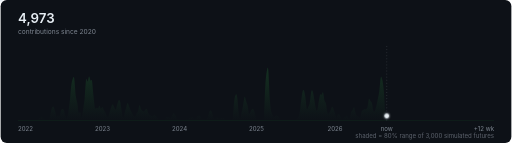
t = 0.00 s
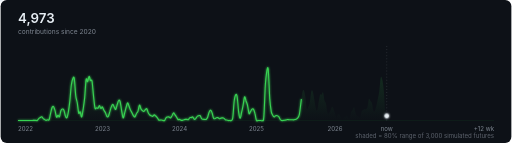
t = 1.60 s
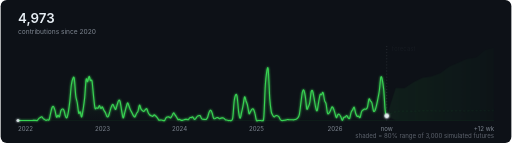
t = 3.00 s
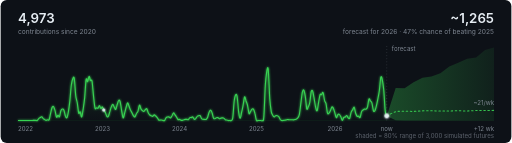
t = 4.50 s
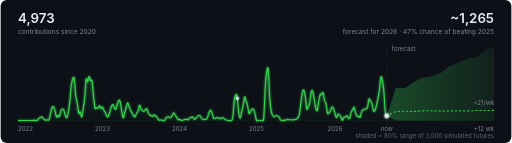
t = 6.00 s
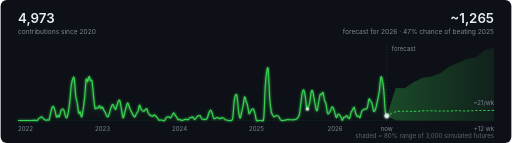
t = 7.50 s

The animated SVG that drew these frames (rendered in a browser with its animation timeline set to each time). Animation: 1 SMIL element (animateMotion=1), 4 CSS @keyframes rules; one cycle of 9.00 s, repeats indefinitely.

<svg xmlns="http://www.w3.org/2000/svg" width="1000" height="280" viewBox="0 0 1000 280" role="img" aria-label="4973 contributions since 2020">
<title>4973 contributions since 2020</title>
<style>
text{font-family:-apple-system,BlinkMacSystemFont,'Segoe UI','Noto Sans',Helvetica,Arial,sans-serif}
.big{font-size:26px;font-weight:600;fill:#e6edf3} .num{font:600 26px -apple-system,'Segoe UI',Helvetica,Arial,sans-serif;fill:#e6edf3}
.cap{font:13px -apple-system,'Segoe UI',Helvetica,Arial,sans-serif;fill:#7d8590} .lab{font-size:13px;fill:#7d8590} .s{font-size:12px;fill:#7d8590}
@keyframes fi{from{opacity:0}to{opacity:1}}
@keyframes draw{from{stroke-dashoffset:1}to{stroke-dashoffset:0}}@keyframes late{0%,70%{opacity:0}100%{opacity:1}}@keyframes beat{0%,100%{r:4.5;opacity:1}15%{r:7;opacity:.6}30%{r:4.5;opacity:1}}
</style>
<defs><filter id="glow" x="-50%" y="-50%" width="200%" height="200%"><feGaussianBlur stdDeviation="2.4" result="b"/>
<feMerge><feMergeNode in="b"/><feMergeNode in="SourceGraphic"/></feMerge></filter></defs>
<rect width="1000" height="280" rx="12" fill="#0d1117"/>
<defs><linearGradient id="fade" x1="0" y1="0" x2="1" y2="0"><stop offset="0" stop-color="#39d353" stop-opacity=".30"/><stop offset="1" stop-color="#39d353" stop-opacity=".08"/></linearGradient><linearGradient id="under" x1="0" y1="0" x2="0" y2="1"><stop offset="0" stop-color="#39d353" stop-opacity=".16"/><stop offset="1" stop-color="#39d353" stop-opacity="0"/></linearGradient></defs>
<path d="M34.0,236.0 C34.5,236.0 35.9,236.0 36.9,236.0 C37.9,236.0 38.8,236.0 39.8,236.0 C40.8,236.0 41.7,236.0 42.7,236.0 C43.7,236.0 44.6,236.0 45.6,236.0 C46.6,236.0 47.5,236.0 48.5,236.0 C49.5,236.0 50.4,236.0 51.4,236.0 C52.4,236.0 53.3,236.0 54.3,236.0 C55.3,236.0 56.2,236.0 57.2,236.0 C58.2,236.0 59.1,236.1 60.1,236.0 C61.1,235.9 62.0,235.7 63.0,235.7 C64.0,235.6 64.9,235.7 65.9,235.7 C66.9,235.7 67.8,235.6 68.8,235.7 C69.8,235.7 70.7,236.6 71.7,236.0 C72.7,235.4 73.6,233.2 74.6,232.2 C75.6,231.3 76.5,230.9 77.5,230.3 C78.5,229.7 79.4,228.4 80.4,228.7 C81.4,229.0 82.3,231.3 83.3,232.2 C84.3,233.1 85.2,233.5 86.2,234.1 C87.2,234.7 88.1,235.6 89.1,235.7 C90.1,235.7 91.0,234.6 92.0,234.4 C93.0,234.2 93.9,236.5 94.9,234.4 C95.9,232.3 96.8,225.7 97.8,221.8 C98.8,217.8 99.7,212.8 100.7,210.7 C101.7,208.5 102.6,207.8 103.6,208.8 C104.6,209.8 105.5,213.3 106.5,216.7 C107.5,220.1 108.4,227.8 109.4,229.4 C110.4,230.9 111.3,226.0 112.3,225.9 C113.3,225.7 114.2,230.0 115.2,228.4 C116.2,226.8 117.1,218.9 118.1,216.4 C119.1,213.9 120.0,213.6 121.0,213.5 C122.0,213.4 122.9,213.5 123.9,215.7 C124.9,218.0 125.8,224.7 126.8,227.1 C127.8,229.6 128.7,232.0 129.7,230.6 C130.7,229.2 131.6,224.4 132.6,218.9 C133.6,213.4 134.5,206.1 135.5,197.4 C136.5,188.6 137.4,173.6 138.4,166.4 C139.4,159.1 140.3,156.1 141.3,154.0 C142.3,151.9 143.2,148.4 144.2,154.0 C145.2,159.6 146.1,179.7 147.1,187.6 C148.1,195.4 149.0,195.5 150.0,201.2 C151.0,206.8 151.9,218.4 152.9,221.4 C153.9,224.4 154.8,218.0 155.8,219.2 C156.7,220.5 157.7,229.9 158.7,229.0 C159.6,228.1 160.6,220.1 161.6,213.8 C162.5,207.6 163.5,201.3 164.5,191.7 C165.4,182.0 166.4,161.2 167.4,155.9 C168.3,150.6 169.3,160.8 170.3,159.7 C171.2,158.6 172.2,149.9 173.2,149.6 C174.1,149.3 175.1,156.2 176.1,157.8 C177.0,159.4 178.0,154.0 179.0,159.1 C179.9,164.1 180.9,179.4 181.9,188.2 C182.8,197.0 183.8,207.8 184.8,211.6 C185.7,215.4 186.7,210.9 187.7,211.0 C188.6,211.0 189.6,212.6 190.6,211.9 C191.5,211.3 192.5,206.8 193.5,206.9 C194.4,207.0 195.4,212.2 196.4,212.6 C197.3,213.0 198.3,208.9 199.3,209.4 C200.2,209.9 201.2,213.9 202.2,215.7 C203.1,217.6 204.1,218.5 205.1,220.5 C206.0,222.5 207.0,226.6 208.0,227.8 C208.9,229.0 209.9,229.3 210.9,227.8 C211.8,226.2 212.8,221.7 213.8,218.6 C214.7,215.5 215.7,211.5 216.7,209.1 C217.6,206.7 218.6,204.2 219.6,204.3 C220.5,204.5 221.5,208.4 222.5,210.0 C223.4,211.7 224.4,215.1 225.4,214.2 C226.3,213.3 227.3,207.6 228.3,204.7 C229.2,201.7 230.2,197.3 231.2,196.4 C232.1,195.5 233.1,195.8 234.1,199.3 C235.0,202.7 236.0,211.7 237.0,217.0 C237.9,222.3 238.9,230.2 239.9,230.9 C240.8,231.7 241.8,224.9 242.8,221.4 C243.7,218.0 244.7,213.4 245.7,210.0 C246.6,206.7 247.6,201.8 248.6,201.5 C249.5,201.2 250.5,205.8 251.5,208.1 C252.4,210.5 253.4,213.6 254.4,215.7 C255.3,217.9 256.3,219.3 257.3,221.1 C258.2,223.0 259.2,225.6 260.2,226.8 C261.1,228.1 262.1,229.5 263.1,228.7 C264.0,227.9 265.0,223.9 266.0,222.1 C266.9,220.3 267.9,220.6 268.9,218.0 C269.8,215.3 270.8,206.8 271.8,205.9 C272.7,205.1 273.7,211.1 274.7,212.9 C275.6,214.7 276.6,215.8 277.6,216.7 C278.5,217.6 279.5,218.6 280.5,218.3 C281.4,217.9 282.4,215.3 283.4,214.5 C284.3,213.6 285.3,212.0 286.3,213.2 C287.2,214.4 288.2,219.4 289.2,221.4 C290.1,223.4 291.1,224.3 292.1,225.2 C293.0,226.1 294.0,226.4 295.0,226.8 C295.9,227.2 296.9,228.1 297.9,227.8 C298.8,227.5 299.8,225.0 300.8,224.9 C301.7,224.8 302.7,226.2 303.7,227.1 C304.6,228.0 305.6,229.0 306.6,230.3 C307.5,231.6 308.5,234.3 309.5,235.1 C310.4,235.8 311.4,235.1 312.4,235.1 C313.3,235.1 314.3,234.9 315.3,235.1 C316.2,235.2 317.2,235.8 318.2,236.0 C319.1,236.2 320.1,236.9 321.1,236.0 C322.0,235.1 323.0,231.5 324.0,230.3 C324.9,229.1 325.9,229.2 326.9,229.0 C327.8,228.8 328.8,228.7 329.8,229.0 C330.7,229.4 331.7,231.4 332.7,230.9 C333.6,230.5 334.6,228.1 335.6,226.5 C336.5,224.9 337.5,221.4 338.5,221.1 C339.4,220.9 340.4,223.6 341.4,224.9 C342.3,226.2 343.3,227.5 344.3,229.0 C345.2,230.6 346.2,233.3 347.2,234.1 C348.1,234.9 349.1,233.6 350.1,233.8 C351.0,234.0 352.0,235.1 353.0,235.4 C353.9,235.7 354.9,235.8 355.9,235.7 C356.8,235.5 357.8,234.7 358.8,234.4 C359.7,234.1 360.7,233.9 361.7,233.8 C362.6,233.7 363.6,233.7 364.6,233.8 C365.5,233.9 366.5,235.0 367.5,234.4 C368.4,233.8 369.4,231.0 370.4,230.3 C371.3,229.6 372.3,230.5 373.3,230.3 C374.2,230.1 375.2,228.5 376.2,229.0 C377.1,229.6 378.1,232.9 379.1,233.5 C380.0,234.0 381.0,233.2 382.0,232.2 C382.9,231.3 383.9,228.7 384.9,227.8 C385.8,226.8 386.8,226.7 387.8,226.5 C388.7,226.3 389.7,225.5 390.7,226.5 C391.6,227.5 392.6,231.4 393.6,232.5 C394.5,233.7 395.5,233.3 396.4,233.5 C397.4,233.7 398.4,233.7 399.3,233.8 C400.3,233.8 401.3,234.4 402.2,233.8 C403.2,233.2 404.2,232.3 405.1,230.0 C406.1,227.7 407.1,222.5 408.0,220.2 C409.0,217.8 410.0,215.7 410.9,215.7 C411.9,215.7 412.9,217.6 413.8,220.2 C414.8,222.7 415.8,228.9 416.7,230.9 C417.7,233.0 418.7,232.6 419.6,232.5 C420.6,232.5 421.6,231.0 422.5,230.6 C423.5,230.2 424.5,230.0 425.4,230.3 C426.4,230.6 427.4,232.4 428.3,232.5 C429.3,232.7 430.3,231.5 431.2,231.3 C432.2,231.0 433.2,230.9 434.1,230.9 C435.1,230.9 436.1,230.7 437.0,231.3 C438.0,231.8 439.0,233.8 439.9,234.4 C440.9,235.1 441.9,234.8 442.8,235.1 C443.8,235.3 444.8,235.8 445.7,236.0 C446.7,236.2 447.7,236.0 448.6,236.0 C449.6,236.0 450.6,236.8 451.5,236.0 C452.5,235.2 453.5,237.6 454.4,231.3 C455.4,224.9 456.4,205.3 457.3,197.7 C458.3,190.1 459.3,187.0 460.2,185.7 C461.2,184.3 462.2,183.8 463.1,189.5 C464.1,195.1 465.1,212.5 466.0,219.5 C467.0,226.6 468.0,231.5 468.9,231.6 C469.9,231.7 470.9,224.4 471.8,220.2 C472.8,215.9 473.8,211.3 474.7,206.2 C475.7,201.2 476.7,191.2 477.6,189.8 C478.6,188.4 479.6,194.9 480.5,197.7 C481.5,200.4 482.5,202.1 483.4,206.2 C484.4,210.4 485.4,220.3 486.3,222.4 C487.3,224.4 488.3,220.0 489.2,218.6 C490.2,217.2 491.2,214.6 492.1,213.8 C493.1,213.0 494.1,212.5 495.0,213.8 C496.0,215.2 497.0,218.4 497.9,222.1 C498.9,225.7 499.9,233.4 500.8,235.7 C501.8,238.0 502.8,235.9 503.7,236.0 C504.7,236.1 505.7,236.0 506.6,236.0 C507.6,236.0 508.6,236.0 509.5,236.0 C510.5,236.0 511.5,237.1 512.4,236.0 C513.4,234.9 514.4,240.7 515.3,229.4 C516.3,218.0 517.3,182.8 518.2,167.9 C519.2,153.1 520.2,145.3 521.1,140.1 C522.1,134.9 523.1,127.8 524.0,136.6 C525.0,145.4 526.0,179.4 526.9,192.9 C527.9,206.5 528.9,212.5 529.8,218.0 C530.8,223.4 531.8,223.7 532.7,225.6 C533.7,227.4 534.7,228.9 535.6,229.0 C536.6,229.2 537.6,226.9 538.5,226.5 C539.5,226.1 540.5,226.2 541.4,226.5 C542.4,226.8 543.4,226.9 544.3,228.1 C545.3,229.2 546.3,232.1 547.2,233.5 C548.2,234.8 549.2,235.6 550.1,236.0 C551.1,236.4 552.1,236.1 553.0,236.0 C554.0,235.9 555.0,235.5 555.9,235.4 C556.9,235.2 557.9,235.3 558.8,235.1 C559.8,234.8 560.8,234.2 561.7,234.1 C562.7,234.0 563.7,234.4 564.6,234.4 C565.6,234.5 566.6,234.4 567.5,234.4 C568.5,234.4 569.5,234.4 570.4,234.4 C571.4,234.5 572.4,234.8 573.3,234.7 C574.3,234.7 575.3,234.4 576.2,234.1 C577.2,233.8 578.2,233.7 579.1,233.2 C580.1,232.6 581.1,232.1 582.0,230.6 C583.0,229.1 584.0,228.7 584.9,224.0 C585.9,219.3 586.9,209.6 587.8,202.4 C588.8,195.3 589.8,185.2 590.7,180.9 C591.7,176.6 592.7,175.2 593.6,176.5 C594.6,177.8 595.6,182.8 596.5,188.8 C597.5,194.9 598.5,209.5 599.4,212.9 C600.4,216.3 601.4,211.0 602.3,209.1 C603.3,207.1 604.3,206.1 605.2,201.2 C606.2,196.3 607.2,183.4 608.1,179.6 C609.1,175.9 610.1,176.4 611.0,178.7 C612.0,181.0 613.0,188.3 613.9,193.6 C614.9,198.9 615.9,206.5 616.8,210.4 C617.8,214.2 618.8,218.4 619.7,216.7 C620.7,214.9 621.7,205.1 622.6,199.9 C623.6,194.7 624.6,187.8 625.5,185.3 C626.5,182.9 627.5,186.1 628.4,185.3 C629.4,184.6 630.4,179.0 631.3,180.9 C632.3,182.8 633.3,193.0 634.2,196.7 C635.2,200.4 636.1,199.0 637.1,203.1 C638.1,207.2 639.0,218.4 640.0,221.4 C641.0,224.5 641.9,222.3 642.9,221.4 C643.9,220.6 644.8,218.4 645.8,216.4 C646.8,214.4 647.7,210.1 648.7,209.4 C649.7,208.7 650.6,210.3 651.6,212.3 C652.6,214.3 653.5,218.4 654.5,221.4 C655.5,224.5 656.4,230.1 657.4,230.6 C658.4,231.1 659.3,225.4 660.3,224.3 C661.3,223.2 662.2,223.2 663.2,224.0 C664.2,224.7 665.1,226.8 666.1,228.7 C667.1,230.7 668.0,235.5 669.0,235.7 C670.0,235.9 670.9,231.1 671.9,230.0 C672.9,228.9 673.8,229.7 674.8,229.0 C675.8,228.4 676.7,225.9 677.7,226.2 C678.7,226.5 679.6,230.1 680.6,230.9 C681.6,231.8 682.5,233.2 683.5,231.3 C684.5,229.4 685.4,222.3 686.4,219.5 C687.4,216.8 688.3,216.4 689.3,214.8 C690.3,213.2 691.2,208.9 692.2,210.0 C693.2,211.2 694.1,218.8 695.1,221.8 C696.1,224.7 697.0,226.8 698.0,227.8 C699.0,228.7 699.9,227.1 700.9,227.5 C701.9,227.8 702.8,231.5 703.8,230.0 C704.8,228.5 705.7,221.0 706.7,218.6 C707.7,216.2 708.6,216.3 709.6,215.4 C710.6,214.6 711.5,213.8 712.5,213.5 C713.5,213.3 714.4,214.5 715.4,213.8 C716.4,213.2 717.3,213.0 718.3,209.7 C719.3,206.4 720.2,195.9 721.2,193.9 C722.2,191.9 723.1,196.4 724.1,197.7 C725.1,199.0 726.0,198.6 727.0,201.8 C728.0,205.0 728.9,214.2 729.9,216.7 C730.9,219.2 731.8,218.6 732.8,217.0 C733.8,215.4 734.7,211.1 735.7,207.2 C736.7,203.3 737.6,198.5 738.6,193.6 C739.6,188.7 740.5,184.8 741.5,177.7 C742.5,170.7 743.4,155.1 744.4,151.5 C745.4,147.9 746.3,151.9 747.3,156.2 C748.3,160.5 749.2,166.8 750.2,177.1 C751.2,187.4 752.1,209.6 753.1,218.0 C754.1,226.3 755.5,225.5 756.0,227.0 L756.0,236 L34,236 Z" fill="url(#under)"/>
<path id="p" d="M34.0,236.0 C34.5,236.0 35.9,236.0 36.9,236.0 C37.9,236.0 38.8,236.0 39.8,236.0 C40.8,236.0 41.7,236.0 42.7,236.0 C43.7,236.0 44.6,236.0 45.6,236.0 C46.6,236.0 47.5,236.0 48.5,236.0 C49.5,236.0 50.4,236.0 51.4,236.0 C52.4,236.0 53.3,236.0 54.3,236.0 C55.3,236.0 56.2,236.0 57.2,236.0 C58.2,236.0 59.1,236.1 60.1,236.0 C61.1,235.9 62.0,235.7 63.0,235.7 C64.0,235.6 64.9,235.7 65.9,235.7 C66.9,235.7 67.8,235.6 68.8,235.7 C69.8,235.7 70.7,236.6 71.7,236.0 C72.7,235.4 73.6,233.2 74.6,232.2 C75.6,231.3 76.5,230.9 77.5,230.3 C78.5,229.7 79.4,228.4 80.4,228.7 C81.4,229.0 82.3,231.3 83.3,232.2 C84.3,233.1 85.2,233.5 86.2,234.1 C87.2,234.7 88.1,235.6 89.1,235.7 C90.1,235.7 91.0,234.6 92.0,234.4 C93.0,234.2 93.9,236.5 94.9,234.4 C95.9,232.3 96.8,225.7 97.8,221.8 C98.8,217.8 99.7,212.8 100.7,210.7 C101.7,208.5 102.6,207.8 103.6,208.8 C104.6,209.8 105.5,213.3 106.5,216.7 C107.5,220.1 108.4,227.8 109.4,229.4 C110.4,230.9 111.3,226.0 112.3,225.9 C113.3,225.7 114.2,230.0 115.2,228.4 C116.2,226.8 117.1,218.9 118.1,216.4 C119.1,213.9 120.0,213.6 121.0,213.5 C122.0,213.4 122.9,213.5 123.9,215.7 C124.9,218.0 125.8,224.7 126.8,227.1 C127.8,229.6 128.7,232.0 129.7,230.6 C130.7,229.2 131.6,224.4 132.6,218.9 C133.6,213.4 134.5,206.1 135.5,197.4 C136.5,188.6 137.4,173.6 138.4,166.4 C139.4,159.1 140.3,156.1 141.3,154.0 C142.3,151.9 143.2,148.4 144.2,154.0 C145.2,159.6 146.1,179.7 147.1,187.6 C148.1,195.4 149.0,195.5 150.0,201.2 C151.0,206.8 151.9,218.4 152.9,221.4 C153.9,224.4 154.8,218.0 155.8,219.2 C156.7,220.5 157.7,229.9 158.7,229.0 C159.6,228.1 160.6,220.1 161.6,213.8 C162.5,207.6 163.5,201.3 164.5,191.7 C165.4,182.0 166.4,161.2 167.4,155.9 C168.3,150.6 169.3,160.8 170.3,159.7 C171.2,158.6 172.2,149.9 173.2,149.6 C174.1,149.3 175.1,156.2 176.1,157.8 C177.0,159.4 178.0,154.0 179.0,159.1 C179.9,164.1 180.9,179.4 181.9,188.2 C182.8,197.0 183.8,207.8 184.8,211.6 C185.7,215.4 186.7,210.9 187.7,211.0 C188.6,211.0 189.6,212.6 190.6,211.9 C191.5,211.3 192.5,206.8 193.5,206.9 C194.4,207.0 195.4,212.2 196.4,212.6 C197.3,213.0 198.3,208.9 199.3,209.4 C200.2,209.9 201.2,213.9 202.2,215.7 C203.1,217.6 204.1,218.5 205.1,220.5 C206.0,222.5 207.0,226.6 208.0,227.8 C208.9,229.0 209.9,229.3 210.9,227.8 C211.8,226.2 212.8,221.7 213.8,218.6 C214.7,215.5 215.7,211.5 216.7,209.1 C217.6,206.7 218.6,204.2 219.6,204.3 C220.5,204.5 221.5,208.4 222.5,210.0 C223.4,211.7 224.4,215.1 225.4,214.2 C226.3,213.3 227.3,207.6 228.3,204.7 C229.2,201.7 230.2,197.3 231.2,196.4 C232.1,195.5 233.1,195.8 234.1,199.3 C235.0,202.7 236.0,211.7 237.0,217.0 C237.9,222.3 238.9,230.2 239.9,230.9 C240.8,231.7 241.8,224.9 242.8,221.4 C243.7,218.0 244.7,213.4 245.7,210.0 C246.6,206.7 247.6,201.8 248.6,201.5 C249.5,201.2 250.5,205.8 251.5,208.1 C252.4,210.5 253.4,213.6 254.4,215.7 C255.3,217.9 256.3,219.3 257.3,221.1 C258.2,223.0 259.2,225.6 260.2,226.8 C261.1,228.1 262.1,229.5 263.1,228.7 C264.0,227.9 265.0,223.9 266.0,222.1 C266.9,220.3 267.9,220.6 268.9,218.0 C269.8,215.3 270.8,206.8 271.8,205.9 C272.7,205.1 273.7,211.1 274.7,212.9 C275.6,214.7 276.6,215.8 277.6,216.7 C278.5,217.6 279.5,218.6 280.5,218.3 C281.4,217.9 282.4,215.3 283.4,214.5 C284.3,213.6 285.3,212.0 286.3,213.2 C287.2,214.4 288.2,219.4 289.2,221.4 C290.1,223.4 291.1,224.3 292.1,225.2 C293.0,226.1 294.0,226.4 295.0,226.8 C295.9,227.2 296.9,228.1 297.9,227.8 C298.8,227.5 299.8,225.0 300.8,224.9 C301.7,224.8 302.7,226.2 303.7,227.1 C304.6,228.0 305.6,229.0 306.6,230.3 C307.5,231.6 308.5,234.3 309.5,235.1 C310.4,235.8 311.4,235.1 312.4,235.1 C313.3,235.1 314.3,234.9 315.3,235.1 C316.2,235.2 317.2,235.8 318.2,236.0 C319.1,236.2 320.1,236.9 321.1,236.0 C322.0,235.1 323.0,231.5 324.0,230.3 C324.9,229.1 325.9,229.2 326.9,229.0 C327.8,228.8 328.8,228.7 329.8,229.0 C330.7,229.4 331.7,231.4 332.7,230.9 C333.6,230.5 334.6,228.1 335.6,226.5 C336.5,224.9 337.5,221.4 338.5,221.1 C339.4,220.9 340.4,223.6 341.4,224.9 C342.3,226.2 343.3,227.5 344.3,229.0 C345.2,230.6 346.2,233.3 347.2,234.1 C348.1,234.9 349.1,233.6 350.1,233.8 C351.0,234.0 352.0,235.1 353.0,235.4 C353.9,235.7 354.9,235.8 355.9,235.7 C356.8,235.5 357.8,234.7 358.8,234.4 C359.7,234.1 360.7,233.9 361.7,233.8 C362.6,233.7 363.6,233.7 364.6,233.8 C365.5,233.9 366.5,235.0 367.5,234.4 C368.4,233.8 369.4,231.0 370.4,230.3 C371.3,229.6 372.3,230.5 373.3,230.3 C374.2,230.1 375.2,228.5 376.2,229.0 C377.1,229.6 378.1,232.9 379.1,233.5 C380.0,234.0 381.0,233.2 382.0,232.2 C382.9,231.3 383.9,228.7 384.9,227.8 C385.8,226.8 386.8,226.7 387.8,226.5 C388.7,226.3 389.7,225.5 390.7,226.5 C391.6,227.5 392.6,231.4 393.6,232.5 C394.5,233.7 395.5,233.3 396.4,233.5 C397.4,233.7 398.4,233.7 399.3,233.8 C400.3,233.8 401.3,234.4 402.2,233.8 C403.2,233.2 404.2,232.3 405.1,230.0 C406.1,227.7 407.1,222.5 408.0,220.2 C409.0,217.8 410.0,215.7 410.9,215.7 C411.9,215.7 412.9,217.6 413.8,220.2 C414.8,222.7 415.8,228.9 416.7,230.9 C417.7,233.0 418.7,232.6 419.6,232.5 C420.6,232.5 421.6,231.0 422.5,230.6 C423.5,230.2 424.5,230.0 425.4,230.3 C426.4,230.6 427.4,232.4 428.3,232.5 C429.3,232.7 430.3,231.5 431.2,231.3 C432.2,231.0 433.2,230.9 434.1,230.9 C435.1,230.9 436.1,230.7 437.0,231.3 C438.0,231.8 439.0,233.8 439.9,234.4 C440.9,235.1 441.9,234.8 442.8,235.1 C443.8,235.3 444.8,235.8 445.7,236.0 C446.7,236.2 447.7,236.0 448.6,236.0 C449.6,236.0 450.6,236.8 451.5,236.0 C452.5,235.2 453.5,237.6 454.4,231.3 C455.4,224.9 456.4,205.3 457.3,197.7 C458.3,190.1 459.3,187.0 460.2,185.7 C461.2,184.3 462.2,183.8 463.1,189.5 C464.1,195.1 465.1,212.5 466.0,219.5 C467.0,226.6 468.0,231.5 468.9,231.6 C469.9,231.7 470.9,224.4 471.8,220.2 C472.8,215.9 473.8,211.3 474.7,206.2 C475.7,201.2 476.7,191.2 477.6,189.8 C478.6,188.4 479.6,194.9 480.5,197.7 C481.5,200.4 482.5,202.1 483.4,206.2 C484.4,210.4 485.4,220.3 486.3,222.4 C487.3,224.4 488.3,220.0 489.2,218.6 C490.2,217.2 491.2,214.6 492.1,213.8 C493.1,213.0 494.1,212.5 495.0,213.8 C496.0,215.2 497.0,218.4 497.9,222.1 C498.9,225.7 499.9,233.4 500.8,235.7 C501.8,238.0 502.8,235.9 503.7,236.0 C504.7,236.1 505.7,236.0 506.6,236.0 C507.6,236.0 508.6,236.0 509.5,236.0 C510.5,236.0 511.5,237.1 512.4,236.0 C513.4,234.9 514.4,240.7 515.3,229.4 C516.3,218.0 517.3,182.8 518.2,167.9 C519.2,153.1 520.2,145.3 521.1,140.1 C522.1,134.9 523.1,127.8 524.0,136.6 C525.0,145.4 526.0,179.4 526.9,192.9 C527.9,206.5 528.9,212.5 529.8,218.0 C530.8,223.4 531.8,223.7 532.7,225.6 C533.7,227.4 534.7,228.9 535.6,229.0 C536.6,229.2 537.6,226.9 538.5,226.5 C539.5,226.1 540.5,226.2 541.4,226.5 C542.4,226.8 543.4,226.9 544.3,228.1 C545.3,229.2 546.3,232.1 547.2,233.5 C548.2,234.8 549.2,235.6 550.1,236.0 C551.1,236.4 552.1,236.1 553.0,236.0 C554.0,235.9 555.0,235.5 555.9,235.4 C556.9,235.2 557.9,235.3 558.8,235.1 C559.8,234.8 560.8,234.2 561.7,234.1 C562.7,234.0 563.7,234.4 564.6,234.4 C565.6,234.5 566.6,234.4 567.5,234.4 C568.5,234.4 569.5,234.4 570.4,234.4 C571.4,234.5 572.4,234.8 573.3,234.7 C574.3,234.7 575.3,234.4 576.2,234.1 C577.2,233.8 578.2,233.7 579.1,233.2 C580.1,232.6 581.1,232.1 582.0,230.6 C583.0,229.1 584.0,228.7 584.9,224.0 C585.9,219.3 586.9,209.6 587.8,202.4 C588.8,195.3 589.8,185.2 590.7,180.9 C591.7,176.6 592.7,175.2 593.6,176.5 C594.6,177.8 595.6,182.8 596.5,188.8 C597.5,194.9 598.5,209.5 599.4,212.9 C600.4,216.3 601.4,211.0 602.3,209.1 C603.3,207.1 604.3,206.1 605.2,201.2 C606.2,196.3 607.2,183.4 608.1,179.6 C609.1,175.9 610.1,176.4 611.0,178.7 C612.0,181.0 613.0,188.3 613.9,193.6 C614.9,198.9 615.9,206.5 616.8,210.4 C617.8,214.2 618.8,218.4 619.7,216.7 C620.7,214.9 621.7,205.1 622.6,199.9 C623.6,194.7 624.6,187.8 625.5,185.3 C626.5,182.9 627.5,186.1 628.4,185.3 C629.4,184.6 630.4,179.0 631.3,180.9 C632.3,182.8 633.3,193.0 634.2,196.7 C635.2,200.4 636.1,199.0 637.1,203.1 C638.1,207.2 639.0,218.4 640.0,221.4 C641.0,224.5 641.9,222.3 642.9,221.4 C643.9,220.6 644.8,218.4 645.8,216.4 C646.8,214.4 647.7,210.1 648.7,209.4 C649.7,208.7 650.6,210.3 651.6,212.3 C652.6,214.3 653.5,218.4 654.5,221.4 C655.5,224.5 656.4,230.1 657.4,230.6 C658.4,231.1 659.3,225.4 660.3,224.3 C661.3,223.2 662.2,223.2 663.2,224.0 C664.2,224.7 665.1,226.8 666.1,228.7 C667.1,230.7 668.0,235.5 669.0,235.7 C670.0,235.9 670.9,231.1 671.9,230.0 C672.9,228.9 673.8,229.7 674.8,229.0 C675.8,228.4 676.7,225.9 677.7,226.2 C678.7,226.5 679.6,230.1 680.6,230.9 C681.6,231.8 682.5,233.2 683.5,231.3 C684.5,229.4 685.4,222.3 686.4,219.5 C687.4,216.8 688.3,216.4 689.3,214.8 C690.3,213.2 691.2,208.9 692.2,210.0 C693.2,211.2 694.1,218.8 695.1,221.8 C696.1,224.7 697.0,226.8 698.0,227.8 C699.0,228.7 699.9,227.1 700.9,227.5 C701.9,227.8 702.8,231.5 703.8,230.0 C704.8,228.5 705.7,221.0 706.7,218.6 C707.7,216.2 708.6,216.3 709.6,215.4 C710.6,214.6 711.5,213.8 712.5,213.5 C713.5,213.3 714.4,214.5 715.4,213.8 C716.4,213.2 717.3,213.0 718.3,209.7 C719.3,206.4 720.2,195.9 721.2,193.9 C722.2,191.9 723.1,196.4 724.1,197.7 C725.1,199.0 726.0,198.6 727.0,201.8 C728.0,205.0 728.9,214.2 729.9,216.7 C730.9,219.2 731.8,218.6 732.8,217.0 C733.8,215.4 734.7,211.1 735.7,207.2 C736.7,203.3 737.6,198.5 738.6,193.6 C739.6,188.7 740.5,184.8 741.5,177.7 C742.5,170.7 743.4,155.1 744.4,151.5 C745.4,147.9 746.3,151.9 747.3,156.2 C748.3,160.5 749.2,166.8 750.2,177.1 C751.2,187.4 752.1,209.6 753.1,218.0 C754.1,226.3 755.5,225.5 756.0,227.0" fill="none" stroke="#39d353" stroke-width="2.2" stroke-linejoin="round" filter="url(#glow)" pathLength="1" style="stroke-dasharray:1;animation:draw 3s ease-out"/>
<circle r="3" fill="#e6edf3" filter="url(#glow)" opacity=".9"><animateMotion dur="6s" begin="3s" repeatCount="indefinite"><mpath href="#p"/></animateMotion></circle>
<path d="M756.0,227.0 L773.5,172.3 L791.0,172.9 L808.5,161.1 L826.0,152.3 L843.5,149.7 L861.0,143.6 L878.5,130.1 L896.0,122.8 L913.5,114.8 L931.0,112.7 L948.5,97.9 L966.0,93.1 L966.0,236.0 L948.5,236.0 L931.0,236.0 L913.5,236.0 L896.0,236.0 L878.5,236.0 L861.0,236.0 L843.5,236.0 L826.0,236.0 L808.5,236.0 L791.0,235.8 L773.5,235.3 L756.0,227.0Z" fill="url(#fade)" style="animation:late 4s ease-out"/>
<path d="M756.0,227.0 C758.9,225.6 767.7,220.5 773.5,218.9 C779.3,217.4 785.2,217.9 791.0,217.8 C796.8,217.6 802.7,218.3 808.5,218.1 C814.3,218.0 820.2,217.3 826.0,217.1 C831.8,216.9 837.7,216.9 843.5,216.9 C849.3,217.0 855.2,217.4 861.0,217.4 C866.8,217.5 872.7,217.3 878.5,217.2 C884.3,217.1 890.2,217.0 896.0,217.0 C901.8,217.0 907.7,217.3 913.5,217.2 C919.3,217.1 925.2,216.6 931.0,216.4 C936.8,216.3 942.7,216.4 948.5,216.3 C954.3,216.3 963.1,216.2 966.0,216.1" fill="none" stroke="#39d353" stroke-opacity=".9" stroke-width="2" stroke-dasharray="3 5" stroke-linecap="round" style="animation:late 4.2s ease-out"/>
<line x1="756.0" y1="236" x2="756.0" y2="87.1" stroke="#e6edf3" stroke-opacity=".25" stroke-dasharray="2 4"/><text x="766.0" y="99.1" class="s" fill="#e6edf3" style="animation:late 4.2s ease-out">forecast</text><text x="966.0" y="206.1" class="s" fill="#e6edf3" text-anchor="end" style="animation:late 4.4s ease-out">~21/wk</text>
<circle cx="756.0" cy="227.0" r="4.5" fill="#e6edf3" filter="url(#glow)" style="animation:beat 1.6s 3s infinite"/><text x="756.0" y="256" class="s" text-anchor="middle" fill="#e6edf3">now</text><text x="966" y="256" class="s" text-anchor="end">+12 wk</text>
<text x="34" y="256" class="s">2022</text>
<text x="184.8" y="256" class="s">2023</text>
<text x="335.6" y="256" class="s">2024</text>
<text x="486.3" y="256" class="s">2025</text>
<text x="640.0" y="256" class="s">2026</text>
<line x1="34" y1="236" x2="966" y2="236" stroke="#39d353" stroke-opacity=".12"/>
<g><text x="34" y="46" class="big">4,973</text><text x="34" y="66" class="lab">contributions since 2020</text></g>
<g style="animation:late 4.4s ease-out"><text x="966" y="46" class="big" text-anchor="end">~1,265</text><text x="966" y="66" class="lab" text-anchor="end">forecast for 2026 · 47% chance of beating 2025</text></g>
<text x="966" y="270" class="s" text-anchor="end" fill-opacity=".7">shaded = 80% range of 3,000 simulated futures</text>
</svg>
